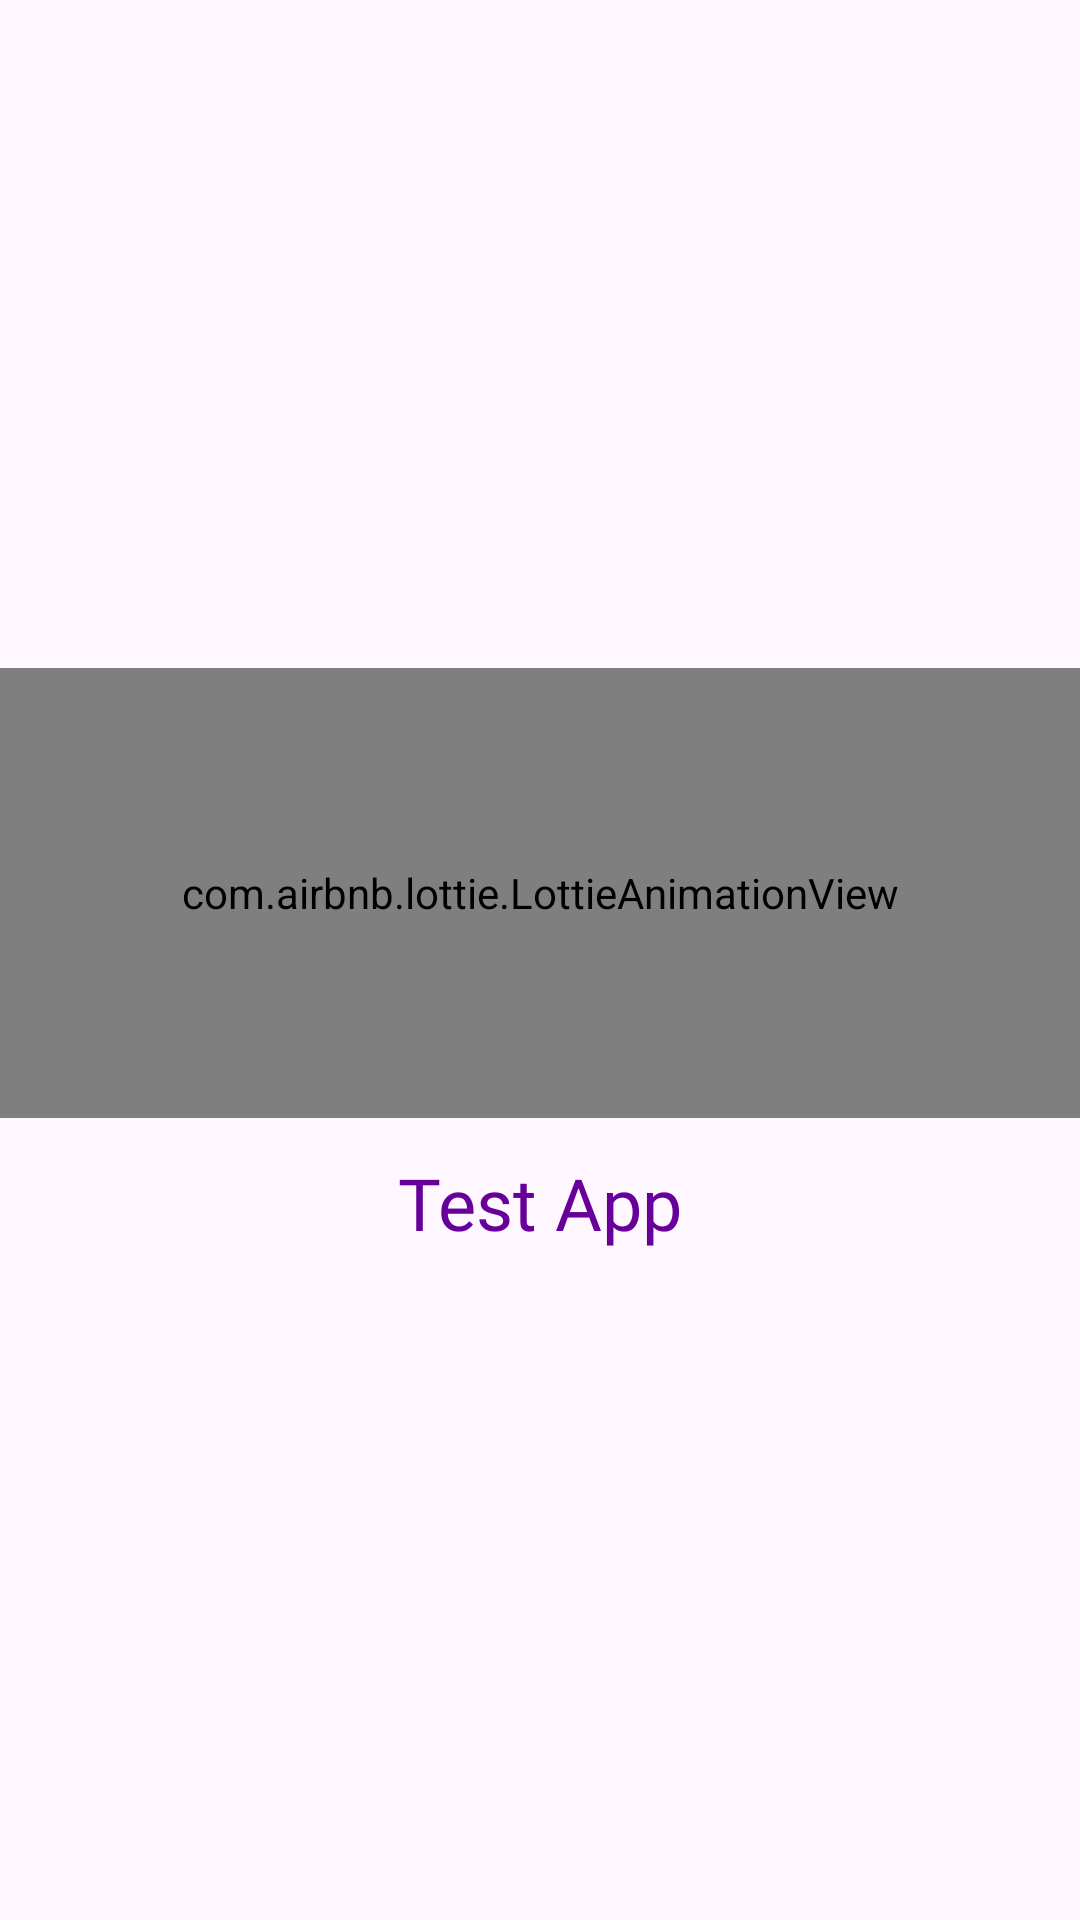

The Android layout XML behind this screen, and the referenced resources:
<!-- AndroidManifest.xml: application theme Theme.TestApp -->
<!-- res/layout/activity_splash.xml -->
<?xml version="1.0" encoding="utf-8"?>
<LinearLayout xmlns:android="http://schemas.android.com/apk/res/android"
    xmlns:app="http://schemas.android.com/apk/res-auto"
    xmlns:tools="http://schemas.android.com/tools"
    android:layout_width="match_parent"
    android:layout_height="match_parent"
    android:orientation="vertical"
    android:gravity="center_vertical"
    tools:context=".ui.SplashActivity">

    <com.airbnb.lottie.LottieAnimationView
        android:id="@+id/lottie_animation_view_no_network"
        android:layout_width="match_parent"
        android:layout_height="150dp"
        android:layout_gravity="center|center_vertical"
        app:lottie_autoPlay="true"
        app:lottie_loop="true"
        app:lottie_rawRes="@raw/welcome" />
    <TextView
        android:layout_width="wrap_content"
        android:layout_height="wrap_content"
        style="@style/Remember_Me_Style"
        android:textColor="@color/purple_500"
        android:layout_gravity="center_horizontal"
        android:textSize="24sp"
        android:text="@string/app_name"/>
</LinearLayout>
<!-- resources referenced by this layout -->
<resources>
  <color name="purple_500">#660099</color>
  <string name="app_name">Test App</string>
  <style name="Remember_Me_Style" parent="TextInputEditText">
          <item name="android:textSize">@dimen/_14sp</item>
          <item name="android:fontFamily">@font/poppins</item>
          <item name="android:textColor">@color/purple_500</item>
          <item name="android:paddingVertical" tools:targetApi="o">0dp</item>
          <item name="android:layout_marginTop">@dimen/_12dp</item>
      </style>
  <style name="Theme.TestApp" parent="Base.Theme.TestApp" />
  <style name="TextInputEditText">
          <item name="android:fontFamily">@font/poppins</item>
          <item name="android:textSize">20sp</item>
          <item name="backgroundTint">@color/white</item>
          <item name="android:paddingVertical" tools:targetApi="o">10dp</item>
      </style>
  <dimen name="_14sp">14sp</dimen>
  <dimen name="_12dp">12dp</dimen>
  <style name="Base.Theme.TestApp" parent="Theme.Material3.DayNight.NoActionBar">
          
          
      </style>
  <color name="white">#DEFFFFFF</color>
</resources>
